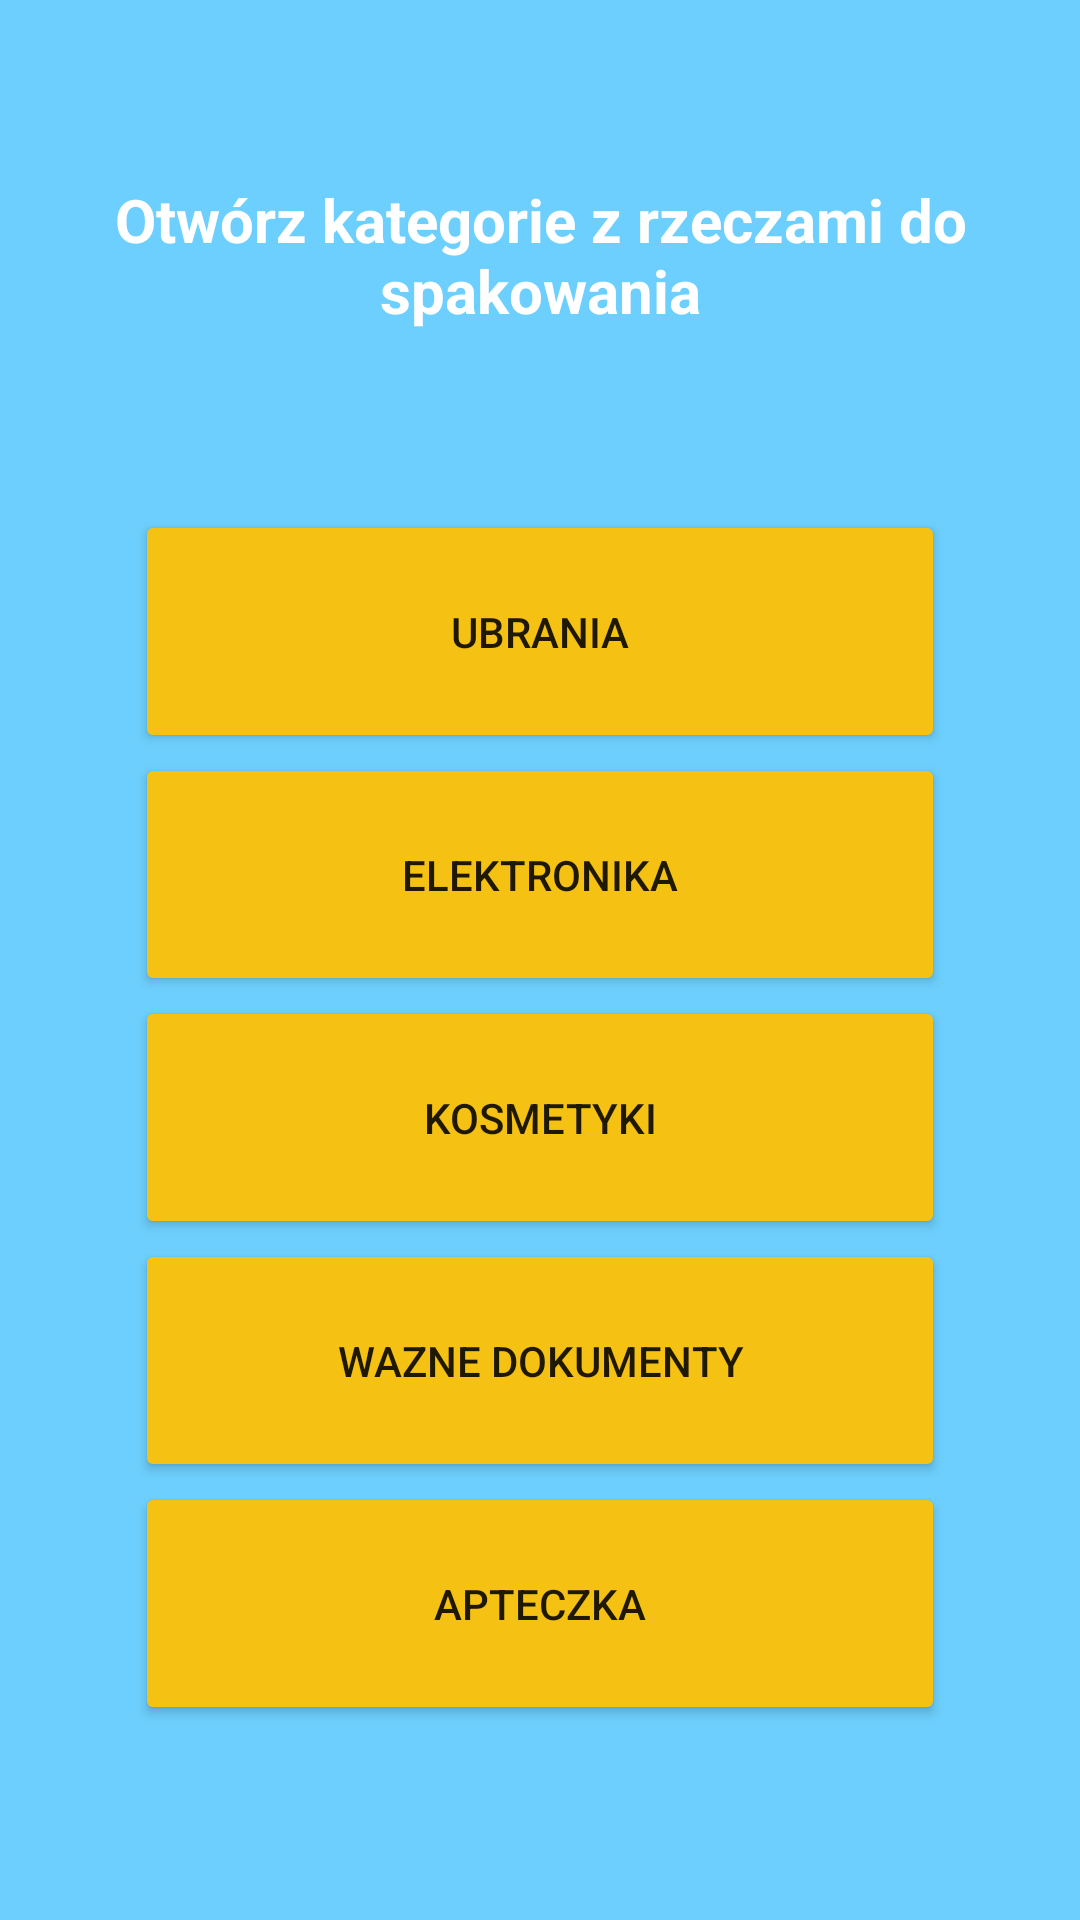

Android layout source for this screen:
<!-- AndroidManifest.xml: application theme Theme.Twoj_Bagaz -->
<!-- res/layout/activity_main.xml -->
<?xml version="1.0" encoding="utf-8"?>
<LinearLayout xmlns:android="http://schemas.android.com/apk/res/android"
    xmlns:app="http://schemas.android.com/apk/res-auto"
    xmlns:tools="http://schemas.android.com/tools"
    android:layout_width="match_parent"
    android:layout_height="match_parent"
    android:layout_weight="10"
    android:background="#FFFFFF"
    android:orientation="vertical"
    android:backgroundTint="@color/blekit"
    tools:context=".MainActivity">


    <TextView
        android:id="@+id/textView2"
        android:layout_width="match_parent"
        android:layout_height="100dp"
        android:layout_gravity="center_horizontal"
        android:layout_weight="1"
        android:gravity="center"
        android:padding="0dp"
        android:text="@string/wybierz_kategorie_rzeczy_do_spakowania"
        android:textColor="@color/white"
        android:textSize="20sp"
        android:textStyle="bold" />

    <LinearLayout
        android:layout_width="match_parent"
        android:layout_height="400dp"
        android:layout_weight="1"
        android:orientation="vertical">

        <Button
            android:id="@+id/ubrania"
            android:layout_width="270dp"
            android:layout_height="35dp"
            android:layout_gravity="center_horizontal"
            android:layout_weight="1"
            android:backgroundTint="@color/pomaranczowy"
            android:text="@string/ubrania"
            android:onClick="Button_Ubrania"
            app:cornerRadius="30dp" />

        <Button
            android:id="@+id/elektronika"
            android:layout_width="270dp"
            android:layout_height="35dp"
            android:layout_gravity="center_horizontal"
            android:layout_weight="1"
            android:backgroundTint="@color/pomaranczowy"
            android:text="@string/elektronika"
            android:onClick="Button_Elektronika"
            app:cornerRadius="30dp" />

        <Button
            android:id="@+id/kosmetyki"
            android:layout_width="270dp"
            android:layout_height="35dp"
            android:layout_gravity="center_horizontal"
            android:layout_weight="1"
            android:backgroundTint="@color/pomaranczowy"
            android:text="@string/kosmetyki"
            android:onClick="Button_Kosmetyki"
            app:cornerRadius="30dp" />

        <Button
            android:id="@+id/wazne_dokumenty"
            android:layout_width="270dp"
            android:layout_height="35dp"
            android:layout_gravity="center_horizontal"
            android:layout_weight="1"
            android:backgroundTint="@color/pomaranczowy"
            android:text="@string/wazne_dokumenty"
            android:onClick="Button_Wazne_dok"
            app:cornerRadius="30dp" />

        <Button
            android:id="@+id/apteczka"
            android:layout_width="270dp"
            android:layout_height="35dp"
            android:layout_gravity="center_horizontal"
            android:layout_weight="1"
            android:backgroundTint="@color/pomaranczowy"
            android:text="@string/apteczka"
            android:onClick="Button_Apteczka"
            app:cornerRadius="30dp" />

        <TextView
            android:id="@+id/textView5"
            android:layout_width="match_parent"
            android:layout_height="wrap_content"
            android:layout_weight="1"
            android:text="" />


    </LinearLayout>

</LinearLayout>
<!-- resources referenced by this layout -->
<resources>
  <color name="blekit">#FF6DCFFD</color>
  <color name="pomaranczowy">#FFF5C213</color>
  <color name="white">#FFFFFFFF</color>
  <string name="apteczka">Apteczka</string>
  <string name="elektronika">Elektronika</string>
  <string name="kosmetyki">Kosmetyki</string>
  <string name="ubrania">Ubrania</string>
  <string name="wazne_dokumenty">Wazne dokumenty</string>
  <string name="wybierz_kategorie_rzeczy_do_spakowania">Otwórz kategorie z rzeczami do spakowania</string>
  <style name="Theme.Twoj_Bagaz" parent="Theme.MaterialComponents.DayNight.DarkActionBar">
          
          <item name="colorPrimary">@color/purple_500</item>
          <item name="colorPrimaryVariant">@color/purple_700</item>
          <item name="colorOnPrimary">@color/white</item>
          
          <item name="colorSecondary">@color/teal_200</item>
          <item name="colorSecondaryVariant">@color/teal_700</item>
          <item name="colorOnSecondary">@color/black</item>
          
          <item name="android:statusBarColor">?attr/colorPrimaryVariant</item>
          
      </style>
  <color name="purple_500">#FF6200EE</color>
  <color name="purple_700">#FF3700B3</color>
  <color name="teal_200">#FF03DAC5</color>
  <color name="teal_700">#FF018786</color>
  <color name="black">#FF000000</color>
</resources>
